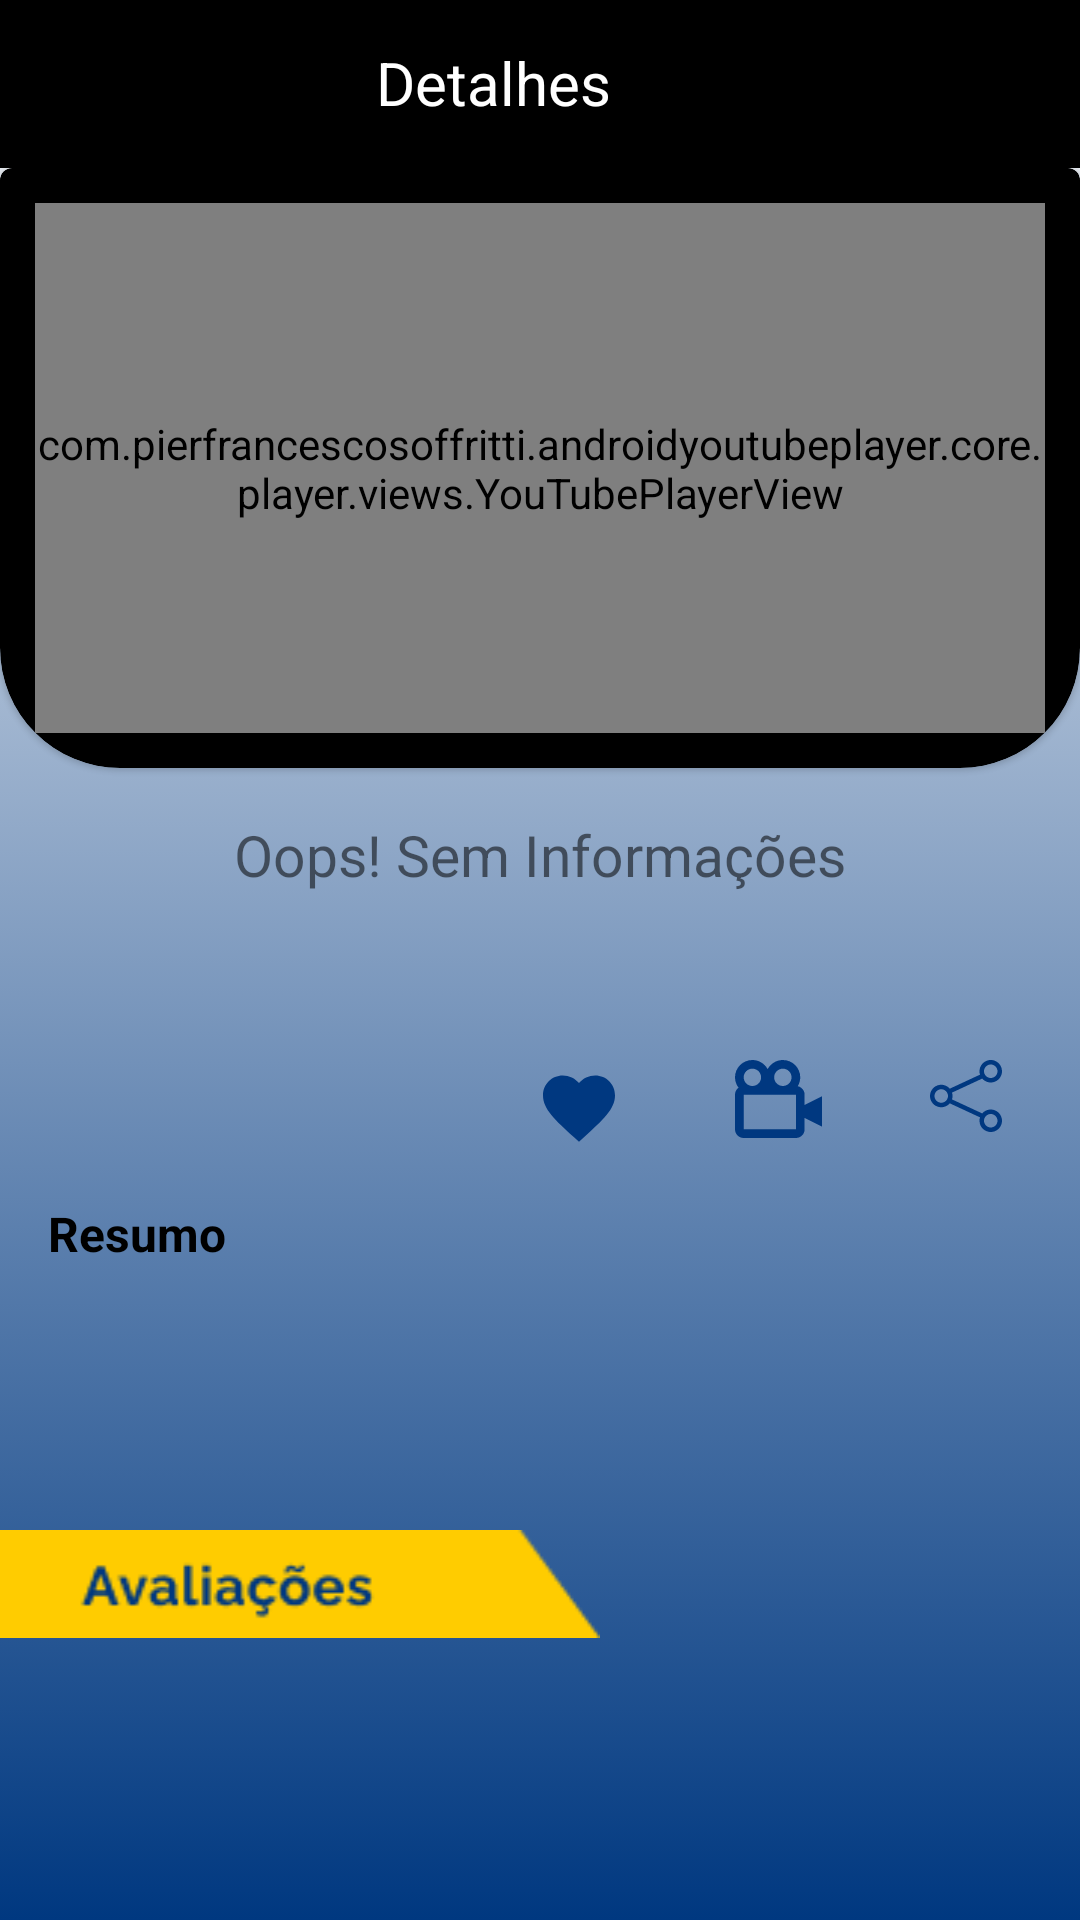

Here is an Android app screen rendered from its layout file. Give the layout XML and the strings, colors and styles it references.
<!-- AndroidManifest.xml: application theme Theme.BrasilFlixapp -->
<!-- res/layout/fragment_detail.xml -->
<?xml version="1.0" encoding="utf-8"?>
<ScrollView xmlns:android="http://schemas.android.com/apk/res/android"
    xmlns:app="http://schemas.android.com/apk/res-auto"
    xmlns:tools="http://schemas.android.com/tools"
    android:layout_width="match_parent"
    android:layout_height="match_parent"
    android:background="@drawable/gradiente"
    tools:context=".ui.fragments.detail.moviedetail.view.DetailFragment">


    <androidx.constraintlayout.widget.ConstraintLayout
        android:id="@+id/mainViewDetail"
        android:layout_width="match_parent"
        android:layout_height="wrap_content">

        <androidx.appcompat.widget.Toolbar
            android:id="@+id/wtToolbar"
            android:layout_width="match_parent"
            android:layout_height="wrap_content"
            android:background="@color/topMenuHome"
            android:minHeight="?attr/actionBarSize"
            android:theme="?attr/actionBarTheme"
            app:layout_constraintEnd_toEndOf="parent"
            app:layout_constraintHorizontal_bias="0.0"
            app:layout_constraintStart_toStartOf="parent"
            app:layout_constraintTop_toTopOf="parent" />

        <ImageView
            android:id="@+id/ivMenu"
            android:layout_width="0dp"
            android:layout_height="wrap_content"
            android:layout_marginLeft="16dp"
            android:layout_marginTop="16dp"
            android:src="@drawable/outline_arrow_back_white_20"
            app:layout_constraintStart_toStartOf="parent"
            app:layout_constraintTop_toTopOf="parent" />

        <TextView
            android:layout_width="wrap_content"
            android:layout_height="wrap_content"
            android:layout_marginLeft="33dp"
            android:layout_marginTop="14dp"
            android:layout_marginRight="80dp"
            android:text="@string/detalhe"
            android:textColor="@color/white"
            android:textSize="20sp"
            app:layout_constraintEnd_toEndOf="parent"
            app:layout_constraintStart_toEndOf="@id/ivMenu"
            app:layout_constraintTop_toTopOf="parent" />


        <com.google.android.material.card.MaterialCardView
            android:id="@+id/cvCard"
            android:layout_width="match_parent"
            android:layout_height="200dp"
            android:backgroundTint="@color/black"
            app:layout_constraintEnd_toEndOf="parent"
            app:layout_constraintStart_toStartOf="parent"
            app:layout_constraintTop_toBottomOf="@id/wtToolbar"
            app:shapeAppearanceOverlay="@style/roundimageview">

            <com.pierfrancescosoffritti.androidyoutubeplayer.core.player.views.YouTubePlayerView
                android:id="@+id/youtubePlayerDetail"
                android:layout_width="match_parent"
                android:layout_height="match_parent"
                app:layout_constraintEnd_toEndOf="parent"
                app:layout_constraintStart_toStartOf="parent"
                app:layout_constraintTop_toTopOf="parent"
                app:showFullScreenButton="true" />

            <ImageView
                android:id="@+id/imageCardDetail"
                android:layout_width="match_parent"
                android:layout_height="match_parent"
                android:adjustViewBounds="true"
                android:src="@drawable/brflixlogo"
                android:visibility="gone" />

        </com.google.android.material.card.MaterialCardView>

        <TextView
            android:id="@+id/tvTitle"
            android:layout_width="wrap_content"
            android:layout_height="wrap_content"
            android:layout_margin="16dp"
            android:text="@string/infoSearchDetail"
            android:textSize="19sp"
            app:layout_constraintEnd_toEndOf="parent"
            app:layout_constraintStart_toStartOf="parent"
            app:layout_constraintTop_toBottomOf="@id/cvCard" />

        <TextView
            android:id="@+id/dateCardDetail"
            android:layout_width="wrap_content"
            android:layout_height="wrap_content"
            android:layout_marginTop="8dp"
            android:textSize="16dp"
            android:textStyle="bold"
            app:layout_constraintEnd_toEndOf="parent"
            app:layout_constraintStart_toStartOf="parent"
            app:layout_constraintTop_toBottomOf="@id/tvTitle"
            tools:text="Ano de lançamento: 2019" />

        <ImageButton
            android:id="@+id/ivShare"
            android:layout_width="wrap_content"
            android:layout_height="wrap_content"
            android:layout_margin="16dp"
            android:background="?selectableItemBackground"
            android:padding="10dp"
            android:src="@drawable/ic_bi_share"
            app:layout_constraintEnd_toEndOf="parent"
            app:layout_constraintTop_toBottomOf="@id/dateCardDetail" />

        <ImageButton
            android:id="@+id/ivMovie"
            android:layout_width="wrap_content"
            android:layout_height="wrap_content"
            android:layout_margin="16dp"
            android:background="?selectableItemBackground"
            android:padding="10dp"
            android:src="@drawable/ic_movie"
            app:layout_constraintEnd_toStartOf="@id/ivShare"
            app:layout_constraintTop_toBottomOf="@id/dateCardDetail" />

        <ImageButton
            android:id="@+id/ivHeart"
            android:layout_width="wrap_content"
            android:layout_height="wrap_content"
            android:layout_margin="11dp"
            android:background="?selectableItemBackground"
            android:padding="1dp"
            android:src="@drawable/ic_heart"
            app:layout_constraintEnd_toStartOf="@id/ivMovie"
            app:layout_constraintTop_toBottomOf="@id/dateCardDetail" />

        <TextView
            android:id="@+id/tvSummary"
            android:layout_width="wrap_content"
            android:layout_height="wrap_content"
            android:layout_marginLeft="16dp"
            android:text="@string/Summary"
            android:textColor="@color/black"
            android:textSize="16sp"
            android:textStyle="bold"
            app:layout_constraintStart_toStartOf="parent"
            app:layout_constraintTop_toBottomOf="@id/ivHeart" />

        <ScrollView
            android:id="@+id/layoutResume"
            android:layout_width="wrap_content"
            android:layout_height="wrap_content"
            app:layout_constraintEnd_toEndOf="parent"
            app:layout_constraintStart_toStartOf="parent"
            app:layout_constraintTop_toBottomOf="@id/tvSummary">


            <androidx.constraintlayout.widget.ConstraintLayout
                android:layout_width="wrap_content"
                android:layout_height="wrap_content"
                android:padding="16sp">

                <TextView
                    android:id="@+id/tvTextSummary"
                    android:layout_width="wrap_content"
                    android:layout_height="wrap_content"
                    android:layout_marginBottom="20dp"
                    android:textColor="@color/black"
                    app:layout_constraintBottom_toBottomOf="parent"
                    app:layout_constraintEnd_toEndOf="parent"
                    app:layout_constraintHorizontal_bias="1.0"
                    app:layout_constraintStart_toStartOf="parent"
                    tools:text="@string/textTest" />

            </androidx.constraintlayout.widget.ConstraintLayout>
        </ScrollView>

        <ImageView
            android:id="@+id/imageReview"
            android:layout_width="200dp"
            android:layout_height="50dp"
            android:layout_marginTop="10dp"
            android:src="@drawable/reviews"
            app:layout_constraintStart_toStartOf="parent"
            app:layout_constraintTop_toBottomOf="@+id/layoutResume" />

        <androidx.recyclerview.widget.RecyclerView
            android:id="@+id/reviewsRecyclerView"
            android:layout_width="match_parent"
            android:layout_height="wrap_content"
            android:layout_marginTop="15dp"
            app:layout_constraintBottom_toBottomOf="parent"
            app:layout_constraintStart_toStartOf="parent"
            app:layout_constraintTop_toBottomOf="@id/imageReview"
            tools:listitem="@layout/reviews" />


        <androidx.cardview.widget.CardView
            android:id="@+id/nocomentsCard"
            style="@style/WatchCardDefault"
            android:layout_width="match_parent"
            android:layout_height="90dp"
            android:visibility="gone"
            app:layout_constraintBottom_toBottomOf="parent"
            app:layout_constraintEnd_toEndOf="parent"
            app:layout_constraintStart_toStartOf="parent"
            app:layout_constraintTop_toBottomOf="@+id/imageReview">

            <androidx.constraintlayout.widget.ConstraintLayout
                android:layout_width="match_parent"
                android:layout_height="wrap_content"
                android:background="@drawable/gradiente_externo">

                <ImageView
                    android:id="@+id/reviewImage"
                    android:layout_width="@dimen/watch_card_img_width"
                    android:layout_height="@dimen/watch_card_img_height"
                    android:contentDescription="@string/media_poster"
                    android:scaleType="fitCenter"
                    android:src="@drawable/brflixlogo"
                    app:layout_constraintBottom_toBottomOf="parent"
                    app:layout_constraintEnd_toEndOf="parent"
                    app:layout_constraintTop_toTopOf="parent" />

                <TextView
                    android:id="@+id/reviewTitle"
                    style="@style/WatchCardTitle"
                    android:layout_width="0dp"
                    android:layout_height="wrap_content"
                    android:text="@string/noCommentsReview"
                    app:layout_constraintEnd_toStartOf="@id/reviewImage"
                    app:layout_constraintStart_toStartOf="parent"
                    app:layout_constraintTop_toTopOf="parent" />

            </androidx.constraintlayout.widget.ConstraintLayout>


        </androidx.cardview.widget.CardView>


    </androidx.constraintlayout.widget.ConstraintLayout>
</ScrollView>
<!-- res/layout/reviews.xml (included above) -->
<?xml version="1.0" encoding="utf-8"?>
<com.google.android.material.card.MaterialCardView xmlns:android="http://schemas.android.com/apk/res/android"
    xmlns:app="http://schemas.android.com/apk/res-auto"
    xmlns:tools="http://schemas.android.com/tools"
    android:id="@+id/reviewCard"
    style="@style/WatchCardDefault"
    android:layout_width="match_parent"
    android:layout_height="90dp">

    <androidx.constraintlayout.widget.ConstraintLayout
        android:layout_width="match_parent"
        android:layout_height="wrap_content"
        android:background="@drawable/gradiente_externo">

        <ImageView
            android:id="@+id/reviewImage"
            android:layout_width="90dp"
            android:layout_height="90dp"
            android:contentDescription="@string/media_poster"
            android:scaleType="fitCenter"
            android:src="@drawable/brflixlogo"
            android:layout_marginEnd="16dp"
            app:layout_constraintBottom_toBottomOf="parent"
            app:layout_constraintEnd_toEndOf="parent"
            app:layout_constraintTop_toTopOf="parent" />

        <TextView
            android:id="@+id/reviewTitle"
            style="@style/WatchCardTitle"
            android:layout_width="0dp"
            android:layout_height="wrap_content"
            app:layout_constraintEnd_toStartOf="@id/reviewImage"
            app:layout_constraintStart_toStartOf="parent"
            app:layout_constraintTop_toTopOf="parent"
            android:text="@string/noCommentsReview" />

        <androidx.appcompat.widget.AppCompatImageView
            android:id="@+id/reviewStar"
            android:layout_width="0dp"
            android:layout_height="wrap_content"
            android:src="@drawable/ic_baseline_star_rate_24"
            app:layout_constraintStart_toStartOf="@+id/reviewTitle"
            app:layout_constraintEnd_toStartOf="@+id/reviewRating"
            app:layout_constraintTop_toBottomOf="@+id/reviewTitle"/>

        <TextView
            android:id="@+id/reviewRating"
            style="@style/WatchCardGenre"
            android:layout_width="0dp"
            android:layout_height="wrap_content"
            android:textSize="15sp"
            android:textStyle="bold"
            app:layout_constraintStart_toEndOf="@+id/reviewStar"
            app:layout_constraintTop_toBottomOf="@id/reviewTitle"
            android:text="@string/ratingReview" />

    </androidx.constraintlayout.widget.ConstraintLayout>

</com.google.android.material.card.MaterialCardView>
<!-- resources referenced by this layout -->
<resources>
  <color name="black">#FF000000</color>
  <color name="topMenuHome">#FF000000</color>
  <color name="white">#FFFFFFFF</color>
  <dimen name="watch_card_img_height">90dp</dimen>
  <dimen name="watch_card_img_width">90dp</dimen>
  <string name="Summary">Resumo</string>
  <string name="detalhe">Detalhes</string>
  <string name="infoSearchDetail">Oops! Sem Informações</string>
  <string name="media_poster">Movie or Series Image</string>
  <string name="noCommentsReview">Nenhum comentário</string>
  <string name="ratingReview">0.0</string>
  <string name="textTest">Mussum Ipsum, cacilds vidis litro abertis.
          Mais vale um bebadis conhecidiss, q ue um alcoolatra anonimis.
          Detraxit consequat et quo num tendi nada. Interessantiss quisso pudia ce receita de bolis, mais bolis eu num gostis.
          Cevadis im ampola pa arma uma pindureta. Mussum Ipsum, cacilds vidis litro abertis.
          Mais vale um bebadis conhecidiss, que um alcoolatra anonimis. Detraxit consequat et quo num tendi nada.
          Interessantiss quisso pudia ce receita de bolis, mais bolis eu num gostis. Cevadis im ampola pa arma uma pindureta.
          Mussum Ipsum, cacilds vidis litro abertis. Mais vale um bebadis conhecidiss, que um alcoolatra anonimis.
          Detraxit consequat et quo num tendi nada. Interessantiss quisso pudia ce receita de bolis, mais bolis eu num gostis.
          Cevadis im a mpola pa arma uma pindureta. Mussum Ipsum, cacilds vidis litro abertis. Mais vale um bebadis conhecidiss, que um alcoolatra anonimis.
          Detraxit consequat et quo num tendi nada. Interessantiss quisso pudia ce receita de bolis, mais bolis eu num gostis.
          Cevadis im ampola pa arma uma pindureta. Mussum Ipsum, cacilds vidis litro abertis. Mais vale um bebadis conhecidiss, que um alcoolatra anonimis.
          Detraxit consequat et quo num tendi nada. Interessantiss quisso pudia ce receita de bolis, mais bolis eu num gostis.
          Cevadis im ampola pa arma uma pindureta.Mussum Ipsum, cacilds vidis litro abertis.
          Mais vale um bebadis conhecidiss, q ue um alcoolatra anonimis.
          Detraxit consequat et quo num tendi nada. Interessantiss quisso pudia ce receita de bolis, mais bolis eu num gostis.
          Cevadis im ampola pa arma uma pindureta. Mussum Ipsum, cacilds vidis litro abertis.
          Mais vale um bebadis conhecidiss, que um alcoolatra anonimis. Detraxit consequat et quo num tendi nada.
          Interessantiss quisso pudia ce receita de bolis, mais bolis eu num gostis. Cevadis im ampola pa arma uma pindureta.
          Mussum Ipsum, cacilds vidis litro abertis. Mais vale um bebadis conhecidiss, que um alcoolatra anonimis.
          Detraxit consequat et quo num tendi nada. Interessantiss quisso pudia ce receita de bolis, mais bolis eu num gostis.
          Cevadis im a mpola pa arma uma pindureta. Mussum Ipsum, cacilds vidis litro abertis. Mais vale um bebadis conhecidiss, que um alcoolatra anonimis.
          Detraxit consequat et quo num tendi nada. Interessantiss quisso pudia ce receita de bolis, mais bolis eu num gostis.
          Cevadis im ampola pa arma uma pindureta. Mussum Ipsum, cacilds vidis litro abertis. Mais vale um bebadis conhecidiss, que um alcoolatra anonimis.
          Detraxit consequat et quo num tendi nada. Interessantiss quisso pudia ce receita de bolis, mais bolis eu num gostis.
          Cevadis im ampola pa arma uma pindureta.</string>
  <dimen name="margin_default">16dp</dimen>
  <dimen name="margin_half">8dp</dimen>
  <dimen name="watch_card_elevation">3dp</dimen>
  <dimen name="margin_quarter">4dp</dimen>
  <dimen name="small_text_size">14sp</dimen>
  <color name="secondary_blue">#0C3559</color>
  <dimen name="title_size">13sp</dimen>
  <color name="purple_500">#FF6200EE</color>
  <color name="purple_700">#FF3700B3</color>
  <color name="teal_200">#FF03DAC5</color>
  <color name="teal_700">#FF018786</color>
</resources>
